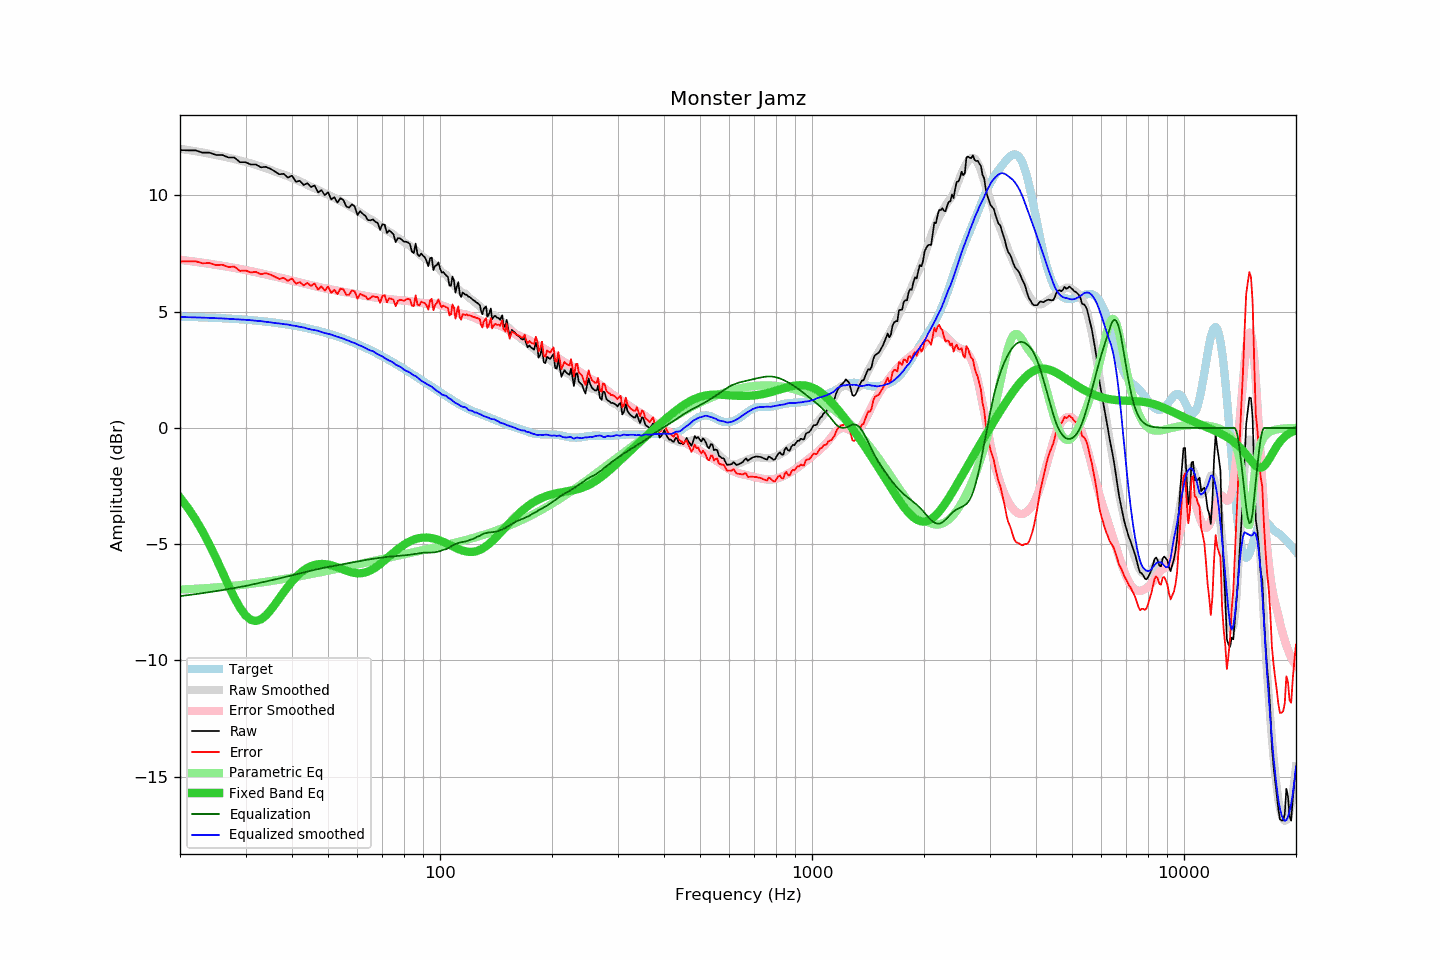

Values plotted in this chart, from the file beside it:
frequency, raw, error, smoothed, error_smoothed, equalization, parametric_eq, equalized_raw, equalized_smoothed, target
20, 11.95, 7.16, 12.01, 7.23, -7.23, -2.99, 4.72, 4.77, 4.79
21, 11.94, 7.16, 11.96, 7.19, -7.19, -3.44, 4.75, 4.77, 4.78
22, 11.94, 7.17, 11.90, 7.15, -7.15, -3.92, 4.79, 4.76, 4.77
23, 11.84, 7.08, 11.85, 7.10, -7.10, -4.45, 4.74, 4.75, 4.76
24, 11.84, 7.09, 11.80, 7.06, -7.06, -5.01, 4.78, 4.74, 4.75
25, 11.74, 7.01, 11.74, 7.02, -7.02, -5.60, 4.72, 4.72, 4.73
26, 11.74, 7.02, 11.68, 6.97, -6.97, -6.20, 4.77, 4.71, 4.72
27, 11.63, 6.92, 11.63, 6.93, -6.93, -6.77, 4.70, 4.70, 4.71
28, 11.63, 6.94, 11.57, 6.88, -6.88, -7.30, 4.75, 4.68, 4.69
29, 11.43, 6.76, 11.51, 6.84, -6.84, -7.74, 4.59, 4.67, 4.67
30, 11.43, 6.77, 11.44, 6.79, -6.79, -8.06, 4.64, 4.65, 4.66
31, 11.33, 6.69, 11.38, 6.75, -6.75, -8.25, 4.58, 4.63, 4.64
32, 11.33, 6.71, 11.31, 6.70, -6.70, -8.30, 4.63, 4.61, 4.62
33, 11.21, 6.61, 11.25, 6.65, -6.65, -8.23, 4.56, 4.60, 4.60
34, 11.23, 6.66, 11.17, 6.60, -6.60, -8.07, 4.63, 4.57, 4.58
35, 11.15, 6.60, 11.10, 6.56, -6.56, -7.85, 4.59, 4.54, 4.55
36, 11.03, 6.50, 11.02, 6.51, -6.51, -7.59, 4.52, 4.51, 4.53
37, 10.91, 6.41, 10.97, 6.47, -6.47, -7.32, 4.44, 4.50, 4.50
38, 10.93, 6.46, 10.89, 6.43, -6.43, -7.06, 4.50, 4.47, 4.48
39, 10.77, 6.32, 10.83, 6.38, -6.38, -6.82, 4.39, 4.45, 4.45
40, 10.85, 6.43, 10.75, 6.34, -6.34, -6.61, 4.51, 4.41, 4.42
41, 10.59, 6.20, 10.69, 6.30, -6.30, -6.42, 4.29, 4.39, 4.39
42, 10.63, 6.28, 10.60, 6.26, -6.26, -6.26, 4.37, 4.35, 4.36
43, 10.45, 6.13, 10.54, 6.22, -6.22, -6.13, 4.24, 4.32, 4.32
44, 10.53, 6.24, 10.45, 6.18, -6.18, -6.02, 4.35, 4.27, 4.29
45, 10.36, 6.11, 10.37, 6.14, -6.14, -5.94, 4.22, 4.23, 4.25
46, 10.43, 6.21, 10.31, 6.10, -6.10, -5.89, 4.33, 4.21, 4.22
47, 10.13, 5.95, 10.25, 6.07, -6.07, -5.86, 4.06, 4.18, 4.18
48, 10.23, 6.09, 10.16, 6.04, -6.04, -5.85, 4.20, 4.13, 4.14
49, 10.01, 5.91, 10.09, 6.01, -6.01, -5.85, 4.00, 4.08, 4.10
50, 10.14, 6.08, 10.03, 5.98, -5.98, -5.87, 4.16, 4.05, 4.06
51, 9.83, 5.81, 9.97, 5.95, -5.95, -5.91, 3.88, 4.01, 4.02
52, 9.92, 5.94, 9.89, 5.93, -5.93, -5.95, 3.99, 3.97, 3.98
53, 9.69, 5.76, 9.83, 5.90, -5.90, -5.99, 3.79, 3.92, 3.93
54, 9.88, 5.99, 9.76, 5.88, -5.88, -6.04, 4.00, 3.88, 3.89
55, 9.80, 5.96, 9.69, 5.86, -5.86, -6.09, 3.94, 3.84, 3.84
56, 9.52, 5.72, 9.62, 5.83, -5.83, -6.14, 3.69, 3.79, 3.80
57, 9.48, 5.73, 9.55, 5.81, -5.81, -6.18, 3.67, 3.74, 3.75
58, 9.62, 5.92, 9.47, 5.79, -5.79, -6.21, 3.83, 3.69, 3.70
59, 9.52, 5.87, 9.42, 5.76, -5.76, -6.24, 3.76, 3.66, 3.65
60, 9.16, 5.56, 9.33, 5.74, -5.74, -6.25, 3.42, 3.59, 3.60
61, 9.32, 5.77, 9.26, 5.72, -5.72, -6.25, 3.60, 3.54, 3.55
62, 9.21, 5.71, 9.19, 5.70, -5.70, -6.24, 3.51, 3.50, 3.50
63, 9.12, 5.67, 9.12, 5.68, -5.68, -6.21, 3.44, 3.44, 3.45
64, 8.94, 5.54, 9.04, 5.66, -5.66, -6.18, 3.28, 3.38, 3.40
65, 8.93, 5.58, 8.97, 5.64, -5.64, -6.13, 3.29, 3.33, 3.35
66, 8.97, 5.68, 8.93, 5.63, -5.63, -6.07, 3.34, 3.30, 3.30
67, 8.87, 5.63, 8.85, 5.61, -5.61, -6.01, 3.26, 3.24, 3.24
68, 8.82, 5.63, 8.77, 5.60, -5.60, -5.93, 3.22, 3.17, 3.19
69, 8.52, 5.39, 8.70, 5.58, -5.58, -5.86, 2.94, 3.12, 3.14
70, 8.76, 5.68, 8.65, 5.57, -5.57, -5.77, 3.19, 3.08, 3.08
71, 8.74, 5.71, 8.56, 5.56, -5.56, -5.69, 3.18, 3.01, 3.03
72, 8.38, 5.41, 8.50, 5.55, -5.55, -5.61, 2.83, 2.95, 2.97
73, 8.50, 5.58, 8.43, 5.54, -5.54, -5.52, 2.96, 2.90, 2.92
74, 8.42, 5.56, 8.39, 5.53, -5.53, -5.44, 2.89, 2.86, 2.87
75, 8.32, 5.51, 8.33, 5.52, -5.52, -5.36, 2.80, 2.81, 2.81
76, 7.99, 5.23, 8.23, 5.51, -5.51, -5.29, 2.48, 2.73, 2.76
77, 8.16, 5.46, 8.18, 5.50, -5.50, -5.21, 2.66, 2.68, 2.70
78, 8.16, 5.51, 8.13, 5.49, -5.49, -5.14, 2.67, 2.64, 2.65
79, 8.09, 5.50, 8.07, 5.48, -5.48, -5.08, 2.61, 2.58, 2.59
... 553 more rows
